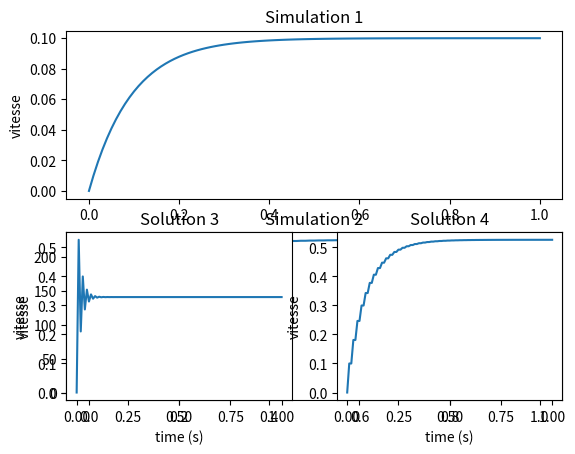

Python code for this plot:
import numpy as np
from math import pi
import matplotlib.pyplot as plt


class MoteurCC(object):
    """Modèle numérique du moteur à courant continu, avec Um comme entrée,
        et comme vitesse omega et couple gamma en sortie"""
    def __init__(self, Um, gamma=0, omega=0, R=1, L=0.001, kc=0.01, ke=0.01, J=0.01, f=0.1):
        self.tension = Um
        self.resistance = R
        self.inductance = L
        self.const_couple = kc  # const de couple
        self.const_fcem = ke    # const de la fcem
        self.inertie = J    # inertie du rotor
        self.frot_visq = f   # const frot visqueux
        self.couple = [gamma]
        self.vitesse = [omega]
        self.courant = [0]
        self.vitesseAna = [0]


    def EqElec(self, tension):
        """Equation electrique : Um(t) = E(t) + R*i(t)
         Hypothese : inductance L = 0
         Simulation avec tension Um en entrée et courant i en sortie."""

        courant_i = (tension-self.const_fcem*self.vitesse[-1])/self.resistance
        self.courant.append(courant_i)

    def EqElecAvecL(self, step, tension):
        """ Equation electrique : Um(t) = E(t) + R*i(t) + L*(di(t)/dt)
         Simulation avec tension Um en entrée et courant i en sortie."""

        courant_i = (step/self.inductance)*tension-self.const_fcem*self.vitesse[-1]+self.courant[-1]*\
                    (self.inductance/step-self.resistance)
        self.courant.append(courant_i)

    def EqMoteur(self):
        """ Equation du moteur : gamma(t) = k_c * i(t)"""
        couple_gamma = self.const_couple*self.courant[-1]
        self.couple.append(couple_gamma)

    def EqMeca(self, step):
        """Equation mecanique : J*(dV(t)/dt)+f*V(t) = gamma(t)
        avec V(t) ==> vitesse de rotation omega du moteur
        simulation avec couple gamma en entrée et vitesse omega en sortie"""
        vitesse_suivante = (step/self.inertie)*self.couple[-1]+self.vitesse[-1]*(1-self.frot_visq*(step/self.inertie))
        self.vitesse.append(vitesse_suivante)

    def analytical(self, t, tension):
        """solution analytique du problème sous l'hypothèse L=0"""
        K = self.const_couple/(self.const_fcem * self.const_couple + self.resistance * self.frot_visq)
        tau = self.resistance * self.inertie / (self.const_fcem * self.const_couple + self.resistance * self.frot_visq)
        speed = K*(1-np.exp(-t/tau))*tension
        self.vitesseAna.append(speed)
        return None

    #def couple(self):


def controlP(vit_act, vit_des, P):
    volt = P * (vit_des - vit_act)

    return volt


def simulation(moteur, dt, duree, tens):
    t = [0]
    while t[-1] < duree:
        t.append(t[-1]+dt)

        mot1.analytical(t[-1], tens)
        moteur.EqElec(tens)
        moteur.EqMoteur()
        moteur.EqMeca(dt)
    return t


def simulation_PROP(moteur, dt, duree, vitesse, Kp):
    t = [0]
    while t[-1] < duree:
        t.append(t[-1]+dt)
        tens = controlP(moteur.vitesse[-1], vitesse, Kp)

        mot1.analytical(t[-1], tens)
        moteur.EqElec(tens)
        moteur.EqMoteur()
        moteur.EqMeca(dt)
    return t


def simulation_induct(moteur, dt, duree, tens):
    t = [0]
    while t[-1] < duree:
        t.append(t[-1]+dt)
        mot1.analytical(t[-1], tens)

        moteur.EqElecAvecL(dt, tens)
        moteur.EqMoteur()
        moteur.EqMeca(dt)
    return t

vit = 150
prop = 150
step = 0.01
duration = 1

mot1 = MoteurCC(1)
mot2 = MoteurCC(1)
mot3 = MoteurCC(1)
mot4 = MoteurCC(1)

time = simulation(mot1, step, duration, 1)
time2 = simulation_induct(mot2, step, duration,1)
time3 = simulation_PROP(mot3, step, duration, vit, prop)
time4 = simulation_induct(mot4, step, duration,1)


plt.subplot(2, 1, 1)
plt.plot(time, mot1.vitesse)
plt.title('Simulation 1')
plt.ylabel('vitesse')

plt.subplot(2, 1, 2)
plt.plot(time2, mot2.vitesse)
plt.title('Simulation 2')
plt.ylabel('vitesse')

plt.subplot(2, 2, 3)
plt.plot(time3, mot3.vitesse)
plt.title('Solution 3')
plt.xlabel('time (s)')
plt.ylabel('vitesse')

plt.subplot(2, 2, 4)
plt.plot(time4, mot4.vitesse)
plt.title('Solution 4')
plt.xlabel('time (s)')
plt.ylabel('vitesse')

plt.show()
